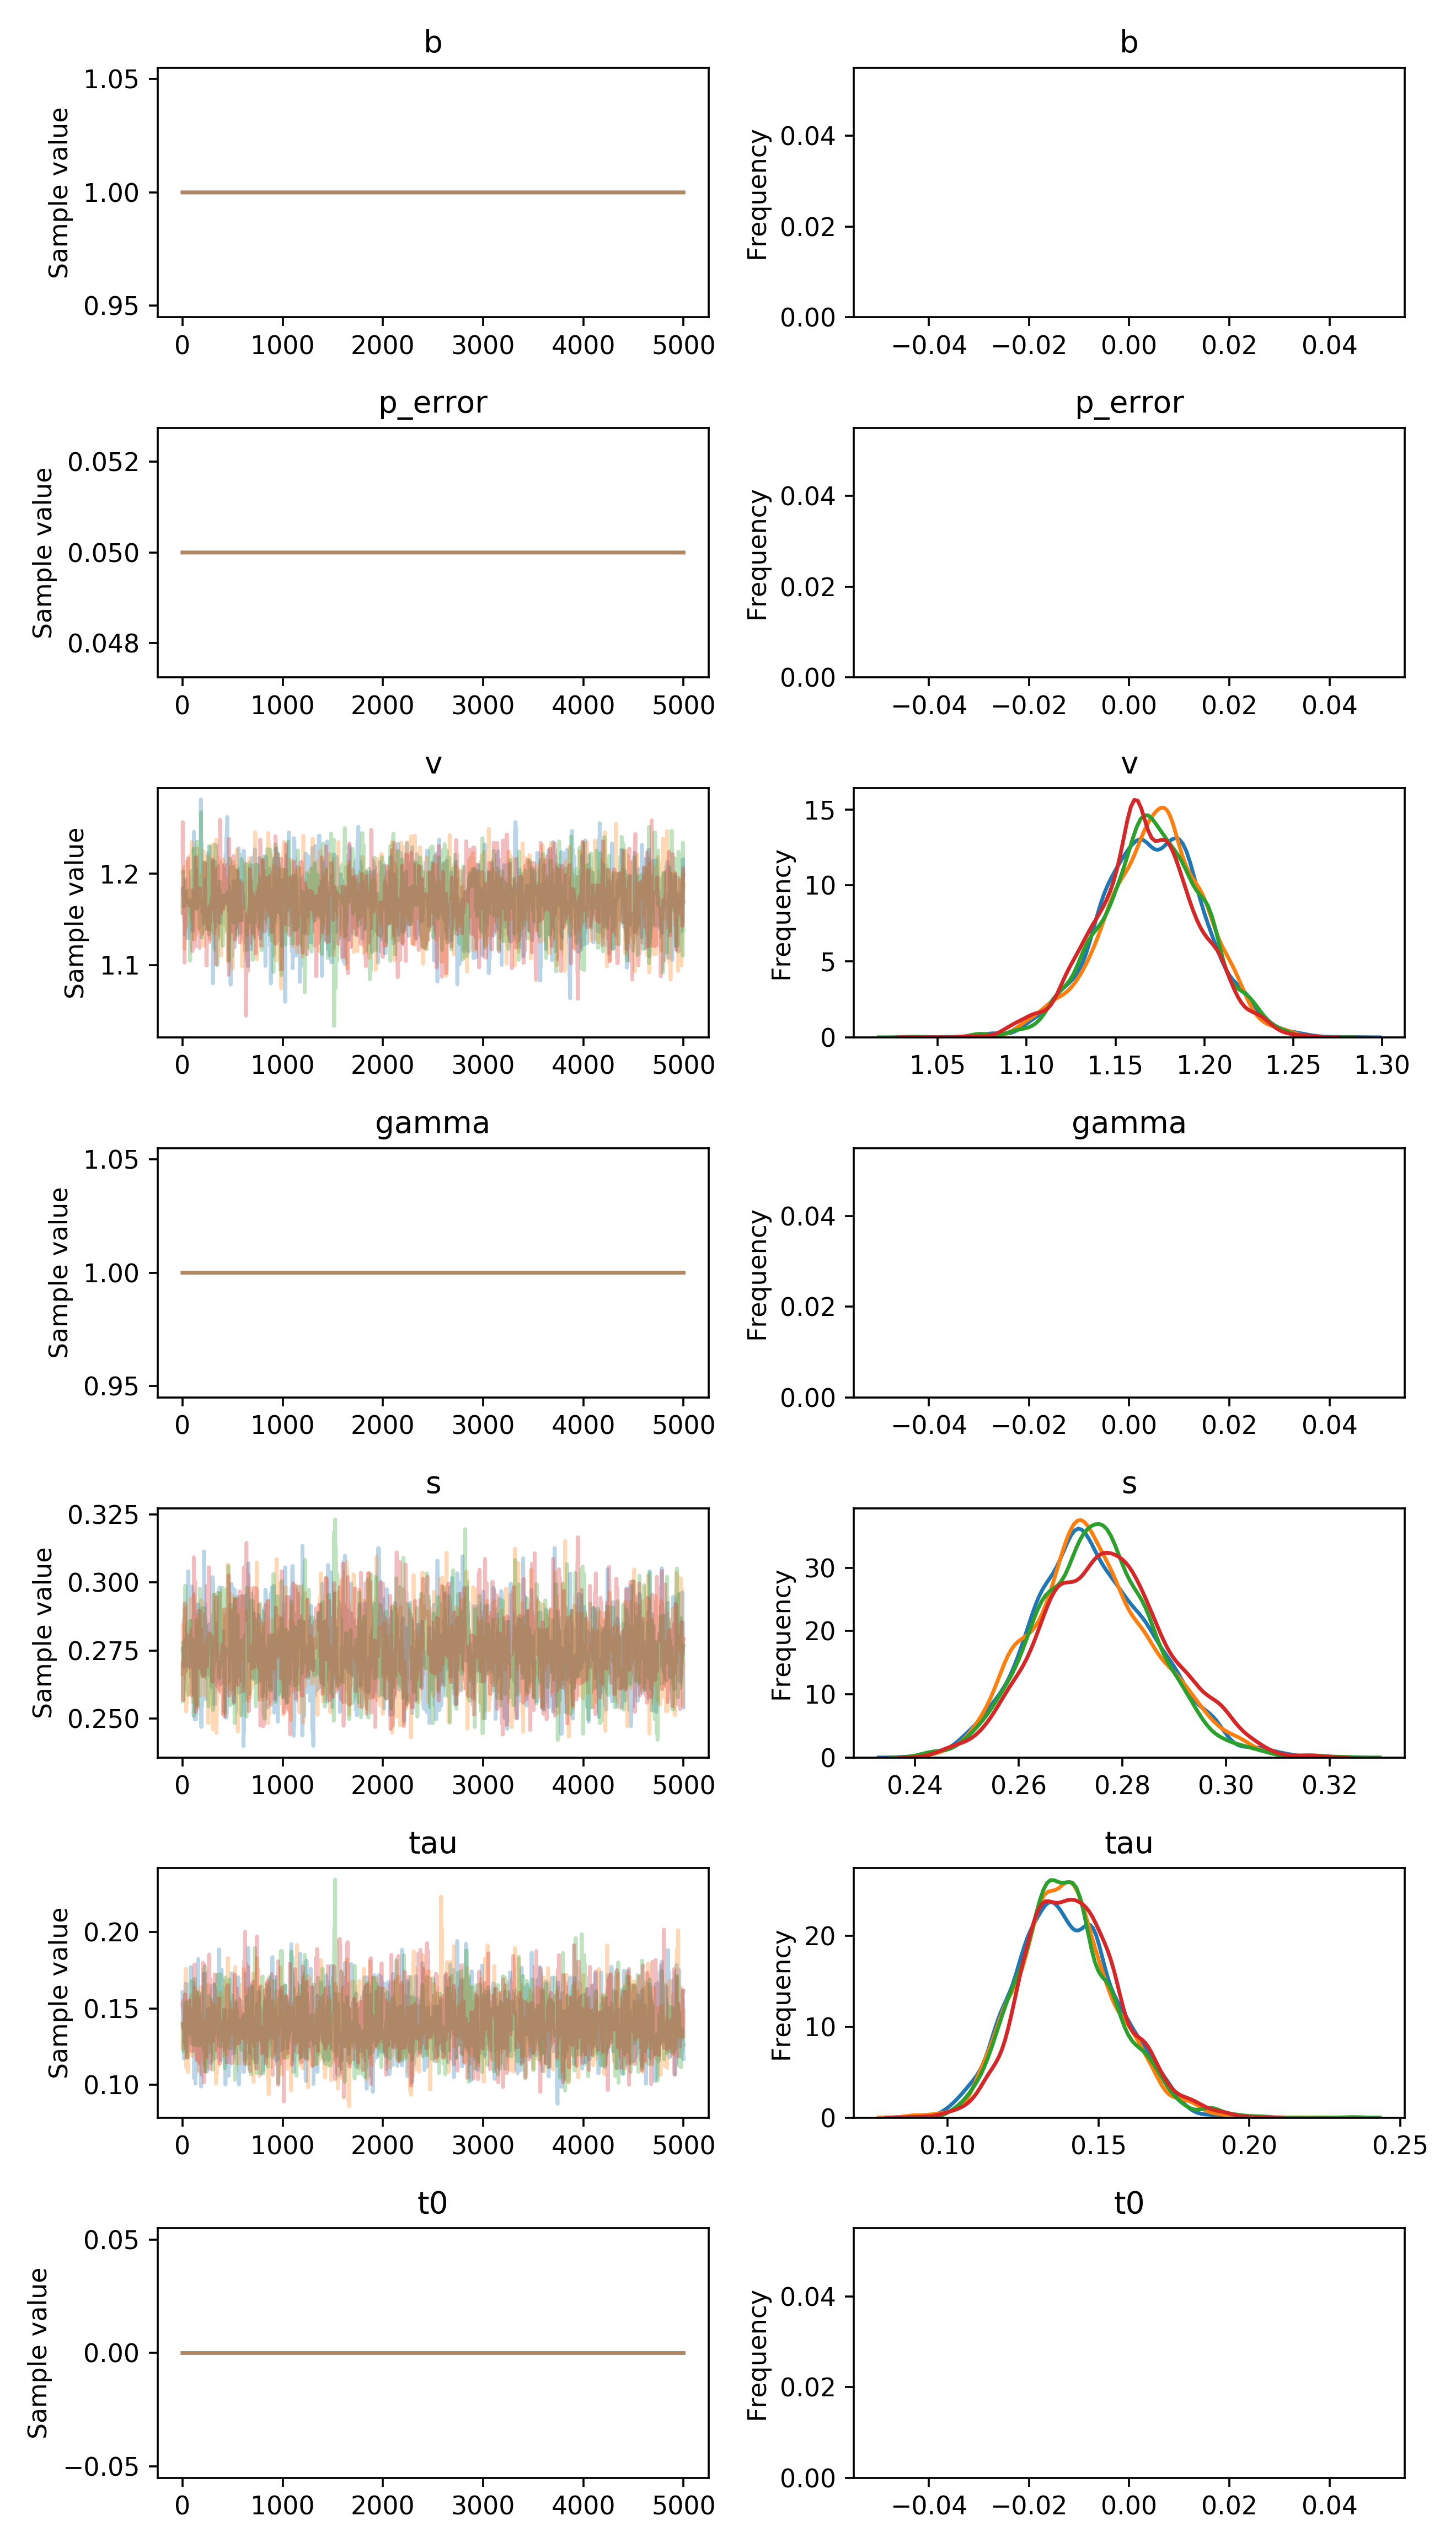

Values plotted in this chart, from the file beside it:
, b, p_error, v__0_0, gamma__0_0, s__0_0, tau__0_0, t0__0_0
0, 1.0, 0.05, 1.157, 1.0, 0.2753, 0.1607, 0.0
1, 1.0, 0.05, 1.184, 1.0, 0.276, 0.1607, 0.0
2, 1.0, 0.05, 1.171, 1.0, 0.276, 0.1374, 0.0
3, 1.0, 0.05, 1.171, 1.0, 0.276, 0.1374, 0.0
4, 1.0, 0.05, 1.171, 1.0, 0.276, 0.1374, 0.0
5, 1.0, 0.05, 1.171, 1.0, 0.276, 0.1374, 0.0
6, 1.0, 0.05, 1.171, 1.0, 0.276, 0.1374, 0.0
7, 1.0, 0.05, 1.171, 1.0, 0.276, 0.1374, 0.0
8, 1.0, 0.05, 1.171, 1.0, 0.276, 0.1374, 0.0
9, 1.0, 0.05, 1.171, 1.0, 0.276, 0.1374, 0.0
10, 1.0, 0.05, 1.181, 1.0, 0.276, 0.1406, 0.0
11, 1.0, 0.05, 1.181, 1.0, 0.276, 0.1406, 0.0
12, 1.0, 0.05, 1.181, 1.0, 0.269, 0.1406, 0.0
13, 1.0, 0.05, 1.181, 1.0, 0.269, 0.1322, 0.0
14, 1.0, 0.05, 1.181, 1.0, 0.269, 0.1172, 0.0
15, 1.0, 0.05, 1.181, 1.0, 0.269, 0.1172, 0.0
16, 1.0, 0.05, 1.181, 1.0, 0.269, 0.1239, 0.0
17, 1.0, 0.05, 1.157, 1.0, 0.2696, 0.1335, 0.0
18, 1.0, 0.05, 1.157, 1.0, 0.2696, 0.1335, 0.0
19, 1.0, 0.05, 1.157, 1.0, 0.2696, 0.1335, 0.0
20, 1.0, 0.05, 1.164, 1.0, 0.2696, 0.1335, 0.0
21, 1.0, 0.05, 1.164, 1.0, 0.2756, 0.1335, 0.0
22, 1.0, 0.05, 1.163, 1.0, 0.2756, 0.1335, 0.0
23, 1.0, 0.05, 1.134, 1.0, 0.2756, 0.1335, 0.0
24, 1.0, 0.05, 1.134, 1.0, 0.279, 0.1396, 0.0
25, 1.0, 0.05, 1.145, 1.0, 0.279, 0.1396, 0.0
26, 1.0, 0.05, 1.145, 1.0, 0.279, 0.1199, 0.0
27, 1.0, 0.05, 1.145, 1.0, 0.279, 0.1199, 0.0
28, 1.0, 0.05, 1.145, 1.0, 0.279, 0.1307, 0.0
29, 1.0, 0.05, 1.194, 1.0, 0.2703, 0.1476, 0.0
30, 1.0, 0.05, 1.194, 1.0, 0.2703, 0.1663, 0.0
31, 1.0, 0.05, 1.16, 1.0, 0.2703, 0.1519, 0.0
32, 1.0, 0.05, 1.16, 1.0, 0.2697, 0.1209, 0.0
33, 1.0, 0.05, 1.16, 1.0, 0.2697, 0.1209, 0.0
34, 1.0, 0.05, 1.16, 1.0, 0.2697, 0.1364, 0.0
35, 1.0, 0.05, 1.16, 1.0, 0.2697, 0.1364, 0.0
36, 1.0, 0.05, 1.16, 1.0, 0.2697, 0.1364, 0.0
37, 1.0, 0.05, 1.16, 1.0, 0.2697, 0.1364, 0.0
38, 1.0, 0.05, 1.16, 1.0, 0.2697, 0.1364, 0.0
39, 1.0, 0.05, 1.16, 1.0, 0.2697, 0.1364, 0.0
40, 1.0, 0.05, 1.16, 1.0, 0.2697, 0.1328, 0.0
41, 1.0, 0.05, 1.16, 1.0, 0.2697, 0.1328, 0.0
42, 1.0, 0.05, 1.16, 1.0, 0.2697, 0.1428, 0.0
43, 1.0, 0.05, 1.16, 1.0, 0.2697, 0.1428, 0.0
44, 1.0, 0.05, 1.16, 1.0, 0.2695, 0.1428, 0.0
45, 1.0, 0.05, 1.16, 1.0, 0.2695, 0.1428, 0.0
46, 1.0, 0.05, 1.16, 1.0, 0.2822, 0.1406, 0.0
47, 1.0, 0.05, 1.16, 1.0, 0.2845, 0.1406, 0.0
48, 1.0, 0.05, 1.129, 1.0, 0.2845, 0.1406, 0.0
49, 1.0, 0.05, 1.129, 1.0, 0.2845, 0.1406, 0.0
50, 1.0, 0.05, 1.129, 1.0, 0.2845, 0.1406, 0.0
51, 1.0, 0.05, 1.129, 1.0, 0.2739, 0.1406, 0.0
52, 1.0, 0.05, 1.129, 1.0, 0.2739, 0.1406, 0.0
53, 1.0, 0.05, 1.129, 1.0, 0.2739, 0.1627, 0.0
54, 1.0, 0.05, 1.129, 1.0, 0.2739, 0.1627, 0.0
55, 1.0, 0.05, 1.136, 1.0, 0.3041, 0.1627, 0.0
56, 1.0, 0.05, 1.148, 1.0, 0.3041, 0.1627, 0.0
57, 1.0, 0.05, 1.148, 1.0, 0.3041, 0.1627, 0.0
58, 1.0, 0.05, 1.148, 1.0, 0.3041, 0.1627, 0.0
59, 1.0, 0.05, 1.148, 1.0, 0.3041, 0.1627, 0.0
... 19,940 more rows
